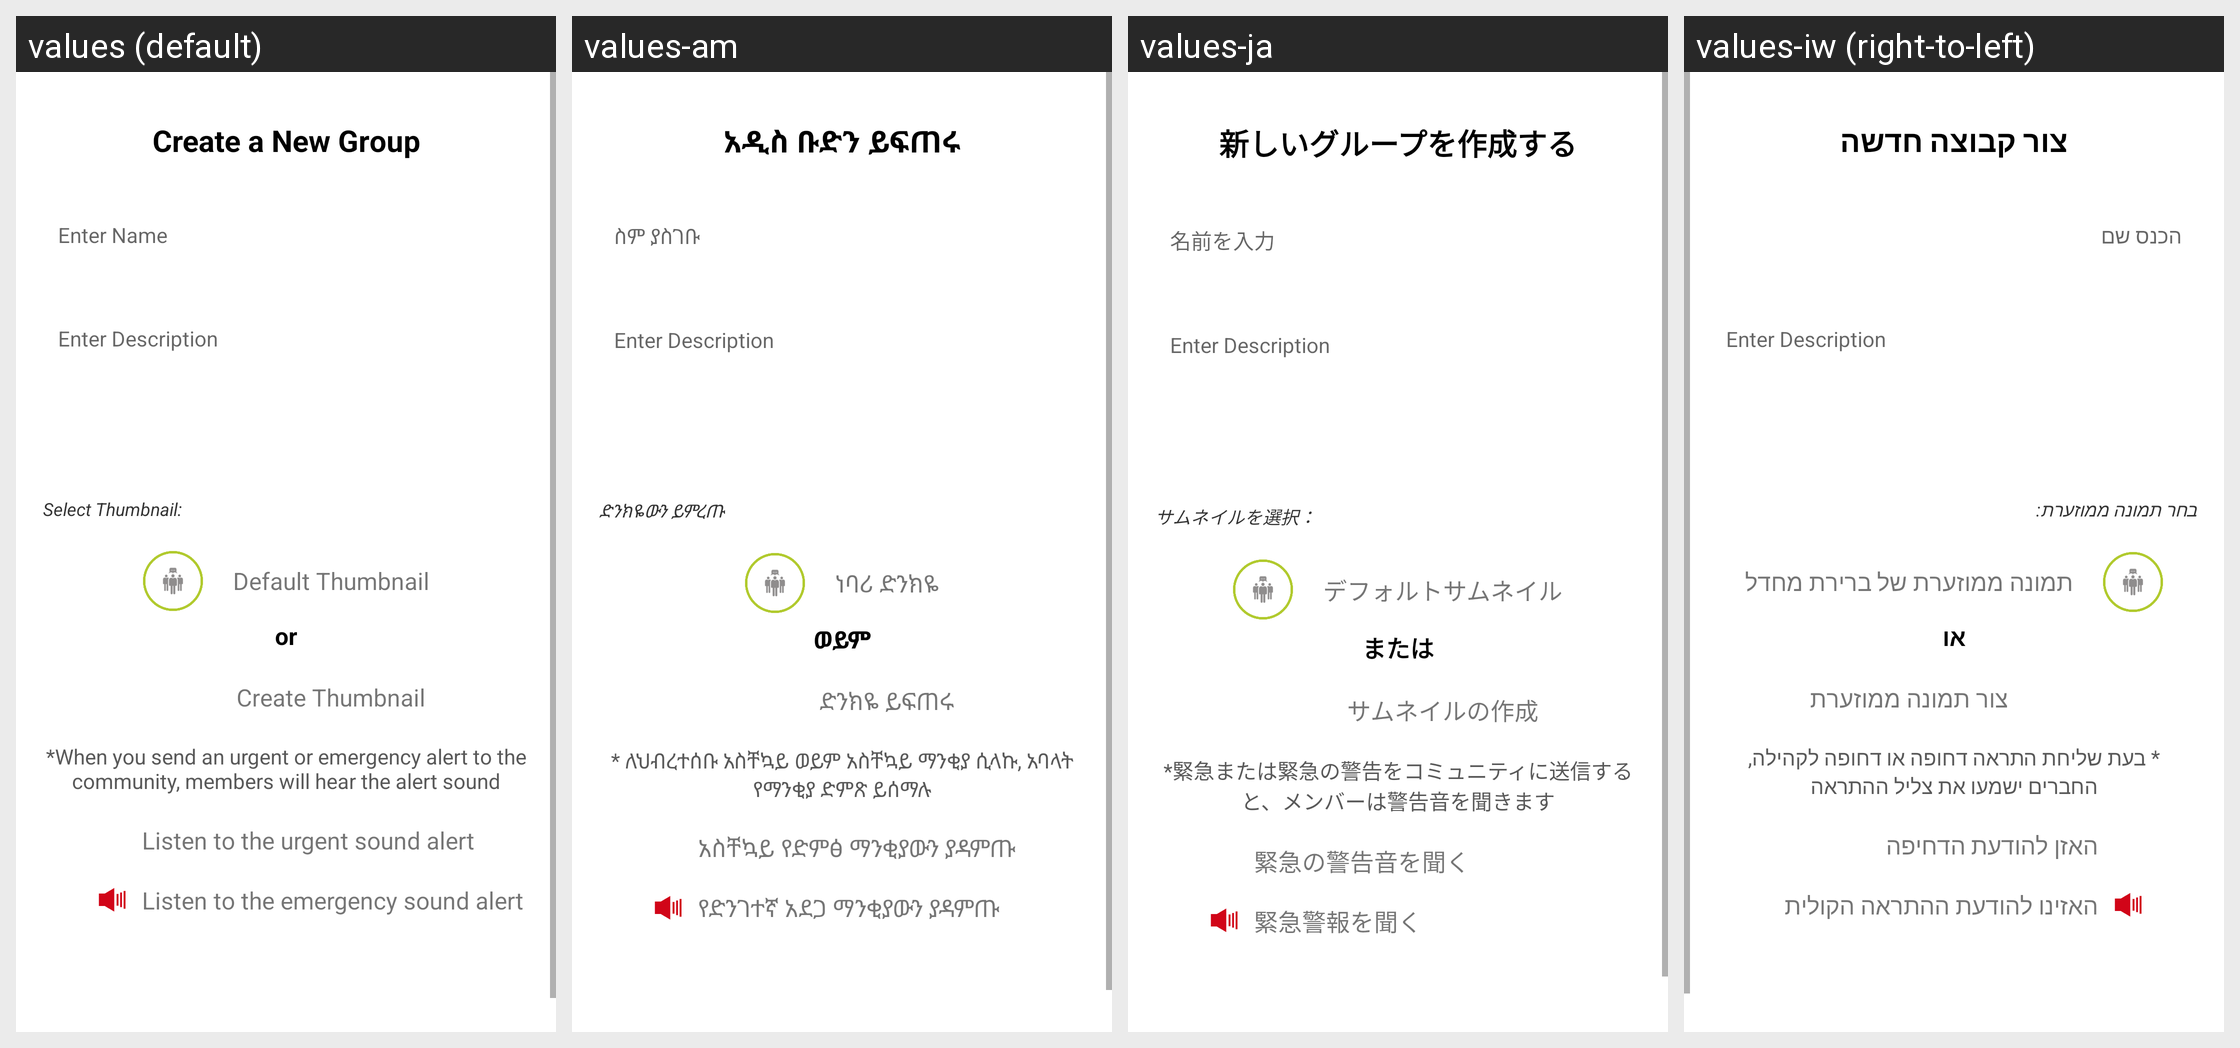

Strings drawn on this Android screen and how each of the app's shown locales translates them:
Android screen res/layout/fragment_generate_group.xml rendered under 4 locales, left to right: values (default), values-am, values-ja, values-iw (right-to-left). Device: Nexus 5 (rendered at 1080×1920; each locale shown at half size, 540×960, under a caption strip naming it); theme AppTheme.
Other locales in the repository, not shown: values-ar, values-bn, values-de, values-el, values-es, values-fr, values-he, values-hi, values-hy, values-it, values-ko, values-nl, values-pl, values-pt, values-ru, values-sl, values-sv, values-tr, values-zh-rCN, values-zh-rTW.
Strings drawn on this screen, with the default value and each locale's value (text and hints the layout hard-codes, and strings that could not be matched under every locale, appear in the picture but are not listed):

create_a_new_group
  values: Create a New Group
  values-am: አዲስ ቡድን ይፍጠሩ
  values-ja: 新しいグループを作成する
  values-iw: צור קבוצה חדשה

enter_name
  values: Enter Name
  values-am: ስም ያስገቡ
  values-ja: 名前を入力
  values-iw: הכנס שם

enter_description
  values: Enter Description
  values-am: Enter Description  [not translated; the default value is used]
  values-ja: Enter Description  [not translated; the default value is used]
  values-iw: Enter Description  [not translated; the default value is used]

select_thumbnail
  values: Select Thumbnail:
  values-am: ድንክዬውን ይምረጡ
  values-ja: サムネイルを選択：
  values-iw: בחר תמונה ממוזערת:

default_thumbnail
  values: Default Thumbnail
  values-am: ነባሪ ድንክዬ
  values-ja: デフォルトサムネイル
  values-iw: תמונה ממוזערת של ברירת מחדל

or
  values: or
  values-am: ወይም
  values-ja: または
  values-iw: או

create_thumbnail
  values: Create Thumbnail
  values-am: ድንክዬ ይፍጠሩ
  values-ja: サムネイルの作成
  values-iw: צור תמונה ממוזערת

when_you_send_members_will_hear
  values: *When you send an urgent or emergency alert to the community, members will hear the alert sound
  values-am: * ለህብረተሰቡ አስቸኳይ ወይም አስቸኳይ ማንቂያ ሲላኩ, አባላት የማንቂያ ድምጽ ይሰማሉ
  values-ja: *緊急または緊急の警告をコミュニティに送信すると、メンバーは警告音を聞きます
  values-iw: * בעת שליחת התראה דחופה או דחופה לקהילה, החברים ישמעו את צליל ההתראה

listen_to_urgent
  values: Listen to the urgent sound alert
  values-am: አስቸኳይ የድምፅ ማንቂያውን ያዳምጡ
  values-ja: 緊急の警告音を聞く
  values-iw: האזן להודעת הדחיפה

listen_to_emergency
  values: Listen to the emergency sound alert
  values-am: የድንገተኛ አደጋ ማንቂያውን ያዳምጡ
  values-ja: 緊急警報を聞く
  values-iw: האזינו להודעת ההתראה הקולית
